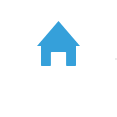
t = 0.00 s
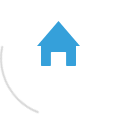
t = 0.25 s
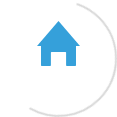
t = 0.75 s
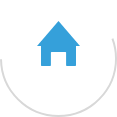
t = 1.00 s
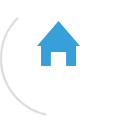
t = 1.25 s
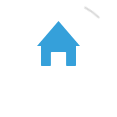
t = 1.75 s

The animated SVG that drew these frames (rendered in a browser with its animation timeline set to each time). Animation: 2 CSS @keyframes rules; one cycle of 2.00 s, repeats indefinitely.

<svg width="117" height="117" xmlns="http://www.w3.org/2000/svg"><g fill="none" fill-rule="evenodd"><circle class="spin" cx="58.5" cy="58.5" r="57.5" stroke="#d8d8d8" stroke-width="2" fill="" /><path d="M41 41v24.365c0 .35.284.635.63.635h8.63c.348 0 .63-.286.63-.635V52.53c0-.348.285-.634.632-.634h13.956c.347 0 .63.286.63.635v12.835c0 .35.284.635.63.635h8.632c.346 0 .63-.286.63-.635V41" fill="#35A0DA"/><path d="M37 46l21.5-25L80 46" fill="#35A0DA"/></g><style>@keyframes spin-dash{0%{stroke-dasharray:1,400;stroke-dashoffset:0;}50%{stroke-dasharray:200,400;stroke-dashoffset:-160;}100%{stroke-dasharray:200,400;stroke-dashoffset:-350;}}@keyframes spin-rotate{0%{transform:rotate(0);}100%{transform:rotate(360deg);}}.spin{transform-origin:50% 50%;animation:spin-dash 2s infinite,spin-rotate 2s infinite linear;}</style></svg>
